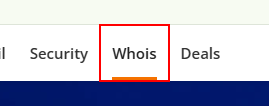
Workflow: Sequence1

Step 1: click on the link

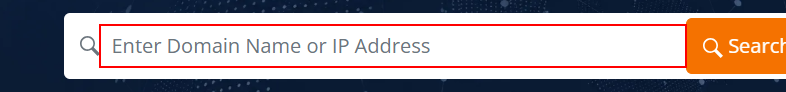
Step 2: click on the text box 'query'

Step 3: type "[CurrentRow("Domain Name").ToString]" into the text box 'query' (same screen as step 2)

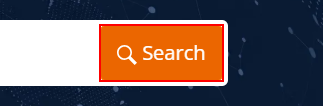
Step 4: click on the button 'Search'

Step 5: Chrome Whois ajio.com in window 'Whois ajio.com' (chrome.exe) (no picture)

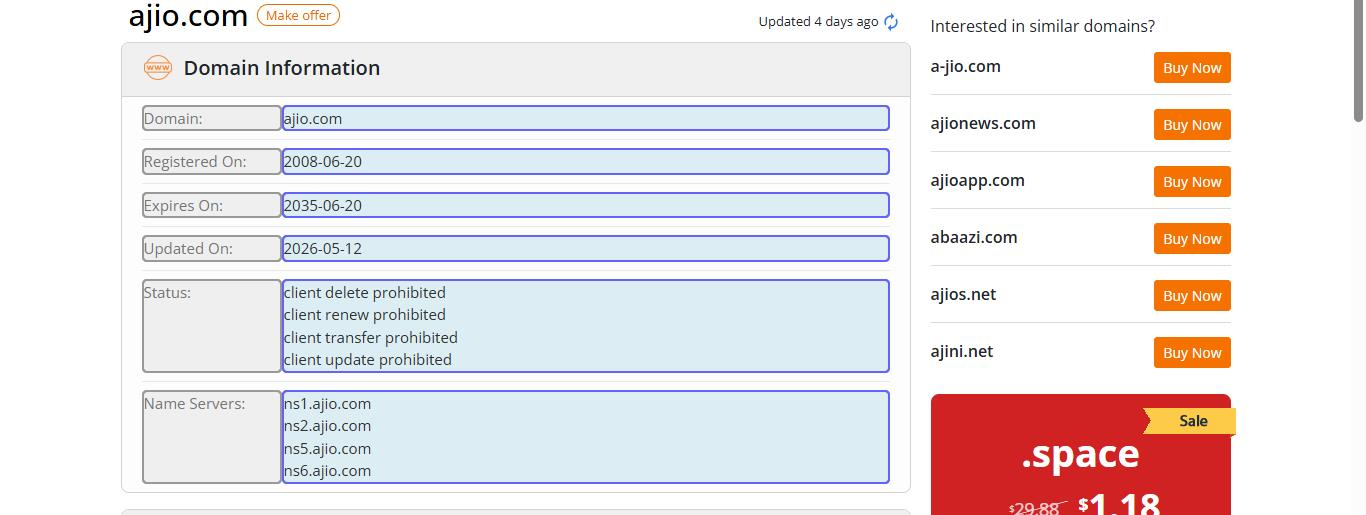
Step 6: get-text from the element in window 'Whois ajio.com' (chrome.exe)
